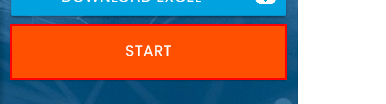
Task: Phase 2 - RPA Challenge
Workflow: Main

Step 1 [try]: click on the button

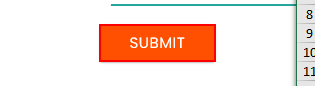
Step 2 [try]: click on the text box
